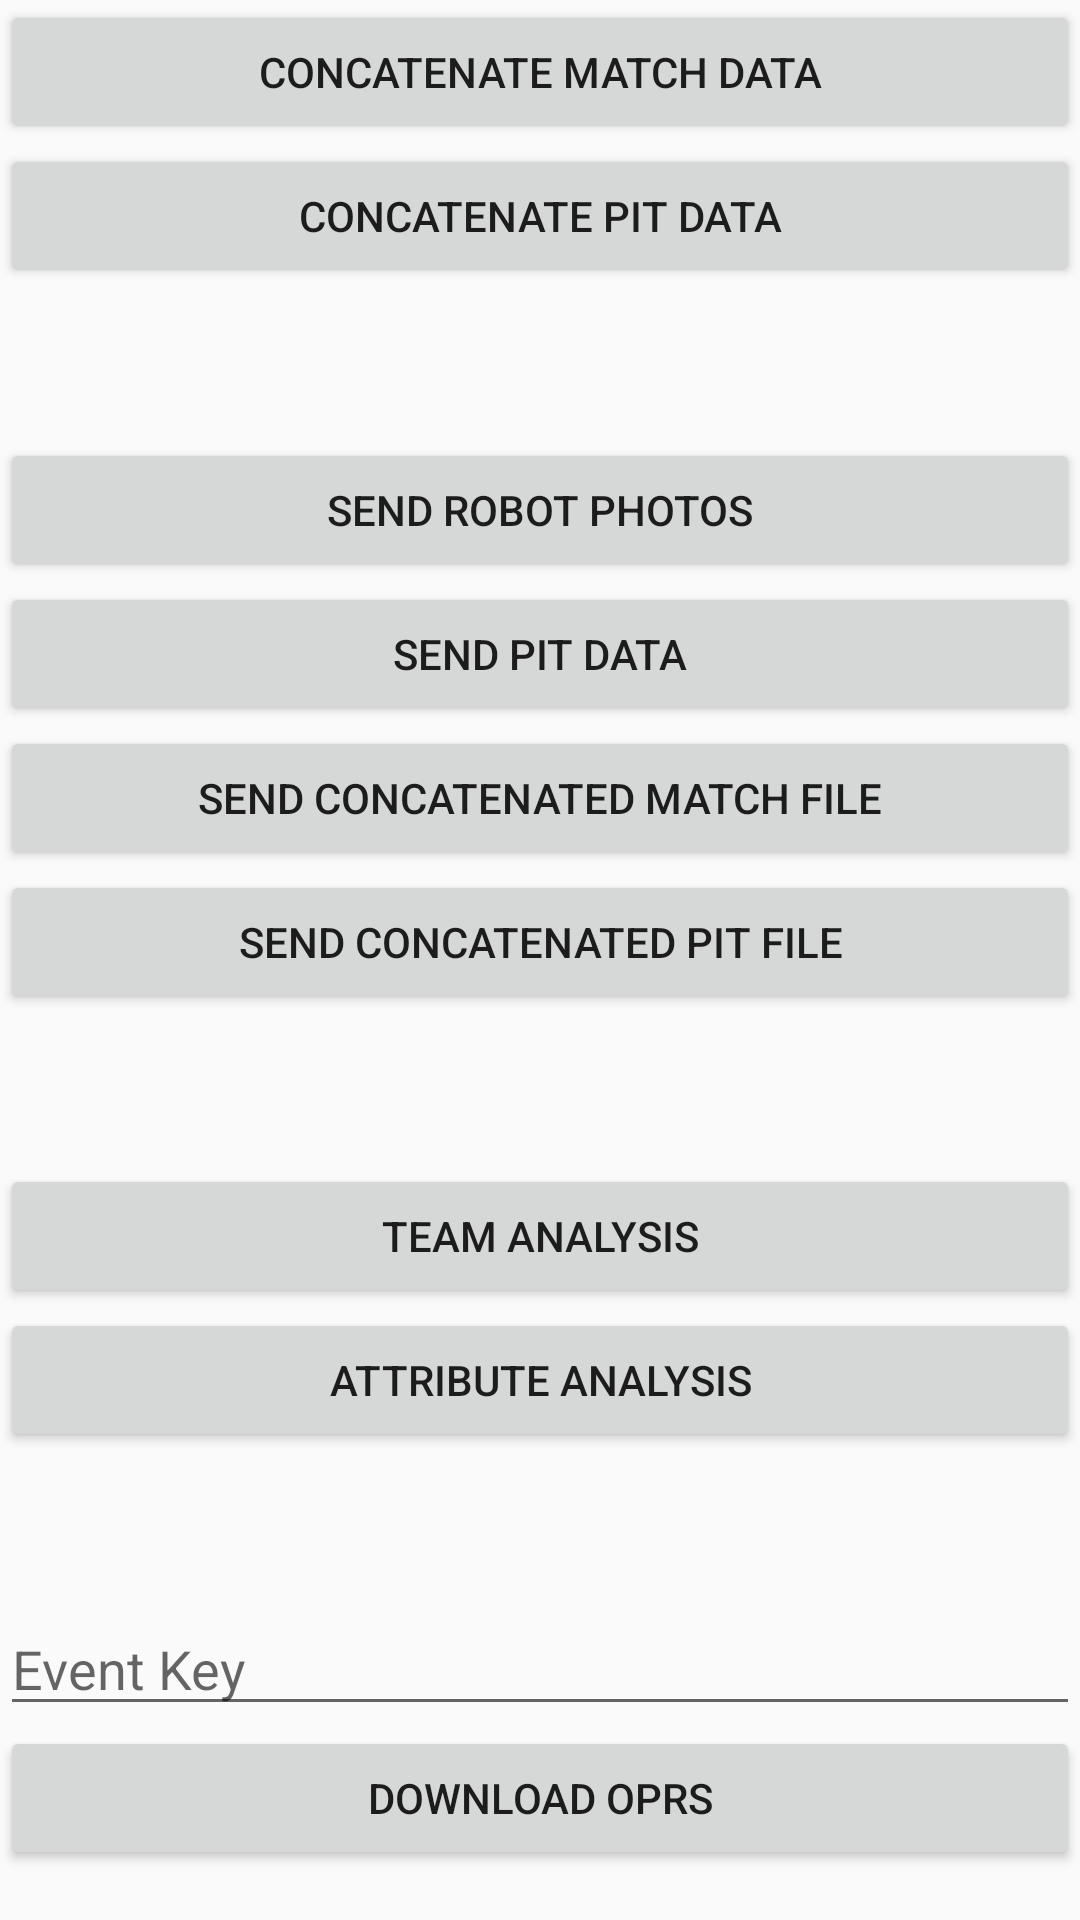

Android layout source for this screen:
<!-- AndroidManifest.xml: application theme AppTheme -->
<!-- res/layout/activity_admin.xml -->
<?xml version="1.0" encoding="utf-8"?>
<LinearLayout xmlns:android="http://schemas.android.com/apk/res/android"

    android:orientation="vertical"
    android:layout_width="match_parent"
    android:layout_height="match_parent"
    android:layout_marginLeft="10dp"
    android:layout_marginRight="10dp">

    <Button
        android:layout_width="match_parent"
        android:layout_height="wrap_content"
        android:text="@string/concatenateMatchData"
        android:onClick="concatenateMatchData"/>
    <Button
        android:layout_width="match_parent"
        android:layout_height="wrap_content"
        android:text="@string/concatenatePitData"
        android:onClick="concatenatePitData"/>

    <Button
        android:layout_width="match_parent"
        android:layout_height="wrap_content"
        android:layout_marginTop="50dp"
        android:text="@string/sendRobotPhotos"
        android:onClick="sendRobotPhotos"/>

    <Button
        android:id="@+id/send_pit_data"
        android:layout_width="match_parent"
        android:layout_height="wrap_content"
        android:text="@string/sendPitData"
        android:onClick="sendPitData"/>

    <Button
        android:layout_width="match_parent"
        android:layout_height="wrap_content"
        android:text="@string/sendConcatMatchData"
        android:onClick="sendConcatMatchData"/>
    <Button
        android:id="@+id/send_concat_pit_data"
        android:layout_width="match_parent"
        android:layout_height="wrap_content"
        android:text="@string/sendConcatPitData"
        android:onClick="sendConcatPitData"/>

    <Button
        android:layout_width="match_parent"
        android:layout_height="wrap_content"
        android:layout_marginTop="50dp"
        android:text="@string/teamAnalysisButton"
        android:onClick="goToTeamAnalysis"/>

    <Button
        android:layout_width="match_parent"
        android:layout_height="wrap_content"
        android:text="@string/attributeAnalysisButton"
        android:onClick="goToAttributeAnalysis"/>

    <EditText
        android:id="@+id/eventKeyEditText"
        android:layout_width="match_parent"
        android:layout_height="wrap_content"
        android:layout_marginTop="50dp"
        android:hint="@string/eventKeyHint" />

    <Button
        android:layout_width="match_parent"
        android:layout_height="wrap_content"
        android:text="@string/downloadOPRs"
        android:onClick="downloadOPRs" />

</LinearLayout>
<!-- resources referenced by this layout -->
<resources>
  <string name="attributeAnalysisButton">Attribute Analysis</string>
  <string name="concatenateMatchData">Concatenate Match Data</string>
  <string name="concatenatePitData">Concatenate Pit Data</string>
  <string name="downloadOPRs">Download OPRs</string>
  <string name="eventKeyHint">Event Key</string>
  <string name="sendConcatMatchData">Send Concatenated Match File</string>
  <string name="sendConcatPitData">Send Concatenated Pit File</string>
  <string name="sendPitData">Send Pit Data</string>
  <string name="sendRobotPhotos">Send Robot Photos</string>
  <string name="teamAnalysisButton">Team Analysis</string>
  <style name="AppTheme" parent="Theme.AppCompat.Light.DarkActionBar">
          
          <item name="colorPrimary">@color/colorPrimary</item>
          <item name="colorPrimaryDark">@color/colorPrimaryDark</item>
          <item name="colorAccent">@color/colorAccent</item>
      </style>
  <color name="colorPrimary">#6b0002</color>
  <color name="colorPrimaryDark">#490001</color>
  <color name="colorAccent">#4a44ff</color>
</resources>
